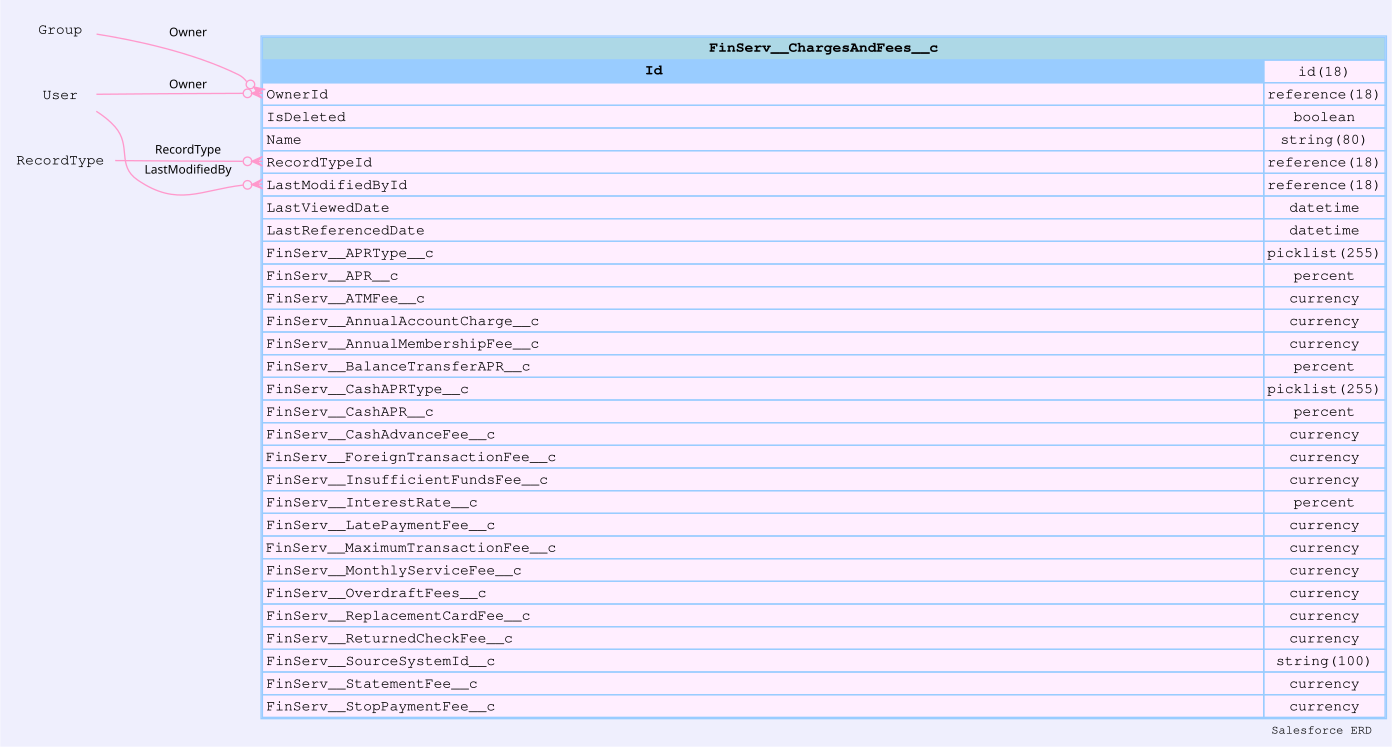

The table this chart was drawn from, first rows:
sobjectName, sobjectLabel, name, label, type, length, nillable, referenceTo, relationshipName, unique, updateable, inlineHelpText, picklistValues, externalId
FinServ__ChargesAndFees__c, Charges And Fees, Id, Record ID, id, 18, false, [], , false, false, , [], false
FinServ__ChargesAndFees__c, Charges And Fees, OwnerId, Owner ID, reference, 18, false, ["Group","User"], Owner, false, true, , [], false
FinServ__ChargesAndFees__c, Charges And Fees, IsDeleted, Deleted, boolean, 0, false, [], , false, false, , [], false
FinServ__ChargesAndFees__c, Charges And Fees, Name, Charges And Fees Name, string, 80, true, [], , false, true, , [], false
FinServ__ChargesAndFees__c, Charges And Fees, RecordTypeId, Record Type ID, reference, 18, true, ["RecordType"], RecordType, false, true, , [], false
FinServ__ChargesAndFees__c, Charges And Fees, CreatedDate, Created Date, datetime, 0, false, [], , false, false, , [], false
FinServ__ChargesAndFees__c, Charges And Fees, CreatedById, Created By ID, reference, 18, false, ["User"], CreatedBy, false, false, , [], false
FinServ__ChargesAndFees__c, Charges And Fees, LastModifiedDate, Last Modified Date, datetime, 0, false, [], , false, false, , [], false
FinServ__ChargesAndFees__c, Charges And Fees, LastModifiedById, Last Modified By ID, reference, 18, false, ["User"], LastModifiedBy, false, false, , [], false
FinServ__ChargesAndFees__c, Charges And Fees, SystemModstamp, System Modstamp, datetime, 0, false, [], , false, false, , [], false
FinServ__ChargesAndFees__c, Charges And Fees, LastViewedDate, Last Viewed Date, datetime, 0, true, [], , false, false, , [], false
FinServ__ChargesAndFees__c, Charges And Fees, LastReferencedDate, Last Referenced Date, datetime, 0, true, [], , false, false, , [], false
FinServ__ChargesAndFees__c, Charges And Fees, FinServ__APRType__c, APR Type, picklist, 255, true, [], , false, true, , ["Fixed","Other","Variable"], false
FinServ__ChargesAndFees__c, Charges And Fees, FinServ__APR__c, APR, percent, 0, true, [], , false, true, , [], false
FinServ__ChargesAndFees__c, Charges And Fees, FinServ__ATMFee__c, ATM Fee, currency, 0, true, [], , false, true, , [], false
FinServ__ChargesAndFees__c, Charges And Fees, FinServ__AnnualAccountCharge__c, Annual Account Charge, currency, 0, true, [], , false, true, , [], false
FinServ__ChargesAndFees__c, Charges And Fees, FinServ__AnnualMembershipFee__c, Annual Membership Fee, currency, 0, true, [], , false, true, , [], false
FinServ__ChargesAndFees__c, Charges And Fees, FinServ__BalanceTransferAPR__c, Balance Transfer APR, percent, 0, true, [], , false, true, , [], false
FinServ__ChargesAndFees__c, Charges And Fees, FinServ__CashAPRType__c, Cash APR Type, picklist, 255, true, [], , false, true, , ["Fixed","Variable","Other"], false
FinServ__ChargesAndFees__c, Charges And Fees, FinServ__CashAPR__c, Cash APR, percent, 0, true, [], , false, true, , [], false
FinServ__ChargesAndFees__c, Charges And Fees, FinServ__CashAdvanceFee__c, Cash Advance Fee, currency, 0, true, [], , false, true, , [], false
FinServ__ChargesAndFees__c, Charges And Fees, FinServ__ForeignTransactionFee__c, Foreign Transaction Fee, currency, 0, true, [], , false, true, , [], false
FinServ__ChargesAndFees__c, Charges And Fees, FinServ__InsufficientFundsFee__c, Insufficient Funds Fee, currency, 0, true, [], , false, true, , [], false
FinServ__ChargesAndFees__c, Charges And Fees, FinServ__InterestRate__c, Interest Rate, percent, 0, true, [], , false, true, , [], false
FinServ__ChargesAndFees__c, Charges And Fees, FinServ__LatePaymentFee__c, Late Payment Fee, currency, 0, true, [], , false, true, , [], false
FinServ__ChargesAndFees__c, Charges And Fees, FinServ__MaximumTransactionFee__c, Maximum Transaction Fee, currency, 0, true, [], , false, true, , [], false
FinServ__ChargesAndFees__c, Charges And Fees, FinServ__MonthlyServiceFee__c, Monthly Service Fee, currency, 0, true, [], , false, true, , [], false
FinServ__ChargesAndFees__c, Charges And Fees, FinServ__OverdraftFees__c, Overdraft Fees, currency, 0, true, [], , false, true, , [], false
FinServ__ChargesAndFees__c, Charges And Fees, FinServ__ReplacementCardFee__c, Replacement Card Fee, currency, 0, true, [], , false, true, , [], false
FinServ__ChargesAndFees__c, Charges And Fees, FinServ__ReturnedCheckFee__c, Returned Check Fee, currency, 0, true, [], , false, true, , [], false
FinServ__ChargesAndFees__c, Charges And Fees, FinServ__SourceSystemId__c, Source System ID, string, 100, true, [], , false, true, , [], true
FinServ__ChargesAndFees__c, Charges And Fees, FinServ__StatementFee__c, Statement Fee, currency, 0, true, [], , false, true, , [], false
FinServ__ChargesAndFees__c, Charges And Fees, FinServ__StopPaymentFee__c, Stop Payment Fee, currency, 0, true, [], , false, true, , [], false
